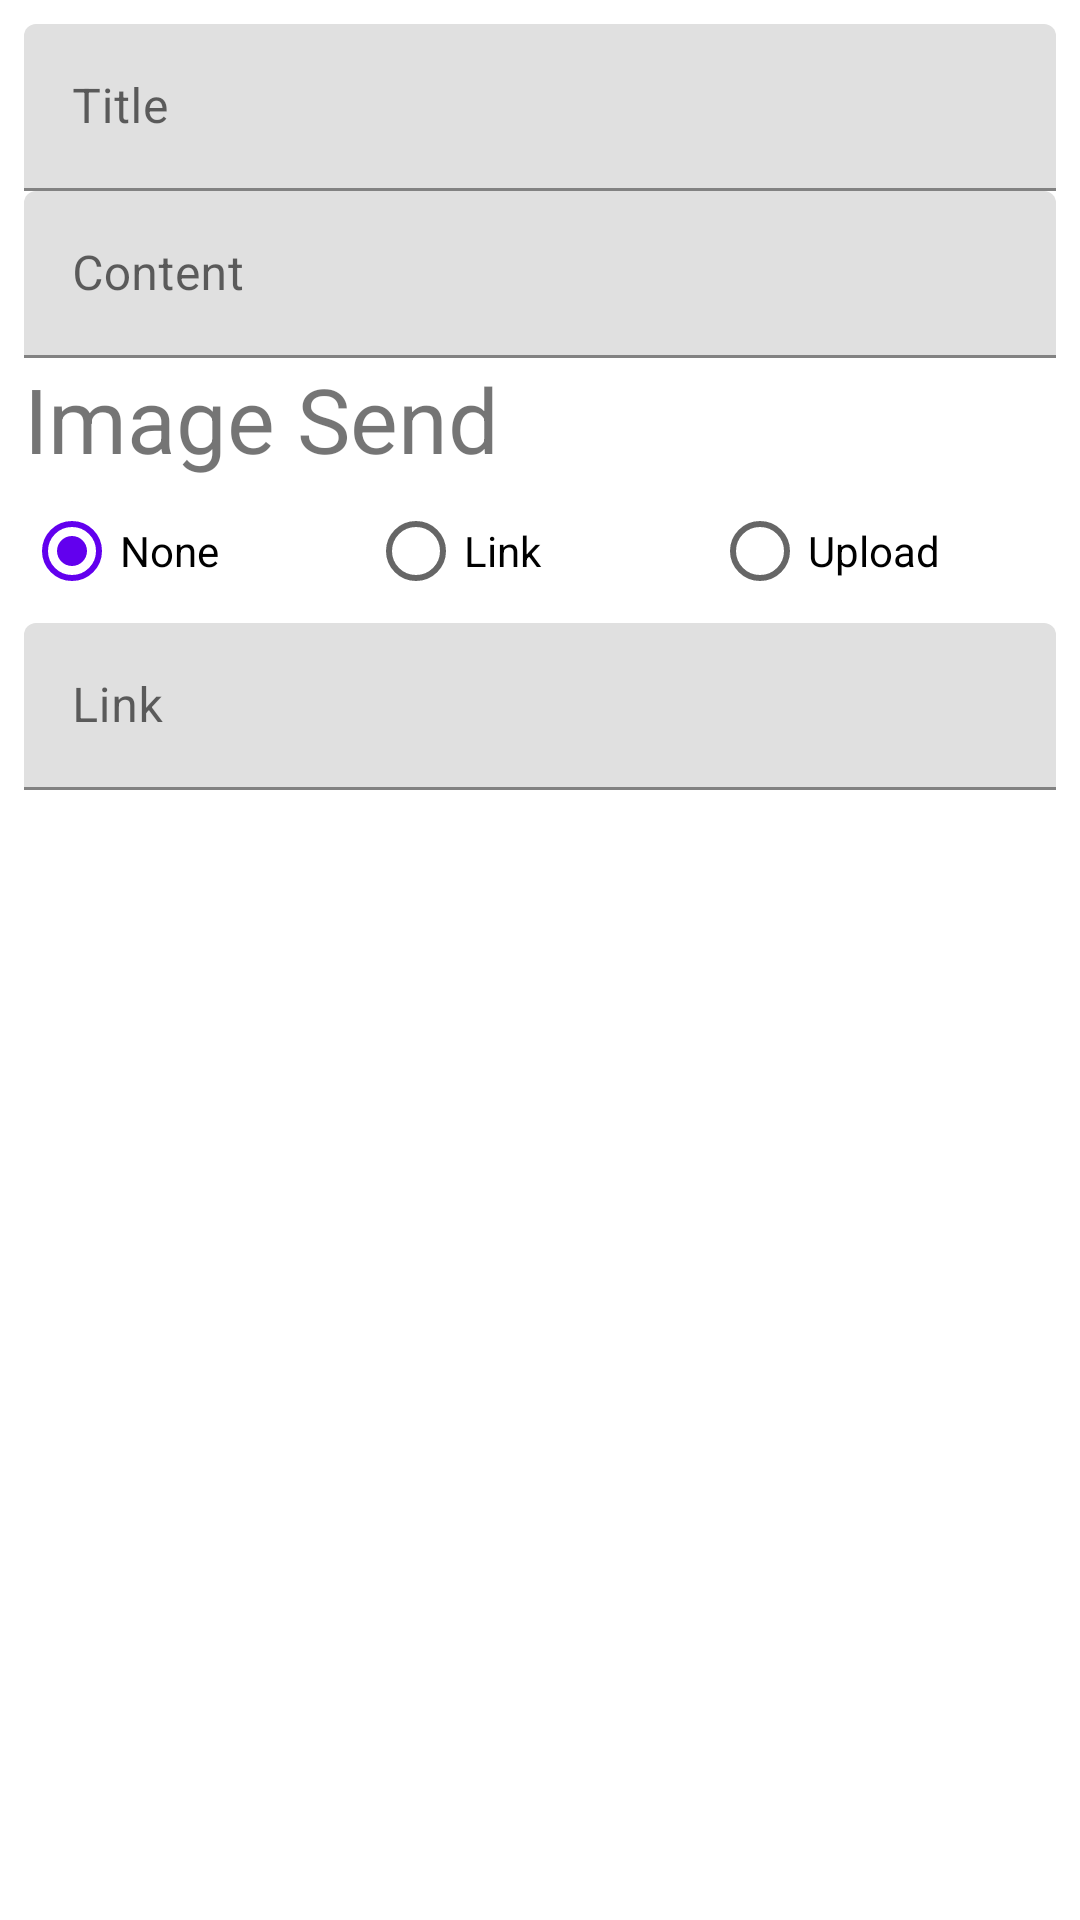

Write the Android layout XML for this screen, with the resource values it uses.
<!-- AndroidManifest.xml: application theme AppTheme -->
<!-- res/layout/layout_news_system.xml -->
<?xml version="1.0" encoding="utf-8"?>
<LinearLayout
    xmlns:android="http://schemas.android.com/apk/res/android"
    android:layout_width="match_parent"
    android:layout_height="wrap_content"
    android:background="@android:color/white"
    android:padding="8dp"
    android:orientation="vertical">

            <com.google.android.material.textfield.TextInputLayout
                android:layout_width="match_parent"
                android:layout_height="wrap_content"
                >

                <EditText
                    android:id="@+id/my_title"
                    android:layout_width="match_parent"
                    android:layout_height="wrap_content"
                    android:hint="Title"
                    />

            </com.google.android.material.textfield.TextInputLayout>


            <com.google.android.material.textfield.TextInputLayout
        android:layout_width="match_parent"
        android:layout_height="wrap_content"
        >

        <EditText
            android:id="@+id/my_content"
            android:layout_width="match_parent"
            android:layout_height="wrap_content"
            android:hint="Content"
            />

    </com.google.android.material.textfield.TextInputLayout>

             <com.google.android.material.textfield.TextInputLayout
        android:layout_width="match_parent"
        android:layout_height="wrap_content"
        >

        <TextView
            android:layout_width="match_parent"
            android:layout_height="wrap_content"
            android:text="Image Send"
            android:textSize="30sp"
            />

                 <RadioGroup
                     android:layout_width="match_parent"
                     android:layout_height="wrap_content"
                    android:orientation="horizontal"
                     android:weightSum="3">


                     <RadioButton
                         android:id="@+id/rdi_none"
                         android:layout_width="0dp"
                         android:layout_height="wrap_content"
                         android:layout_weight="1"
                         android:checked="true"
                         android:text="None"/>

                     <RadioButton
                         android:id="@+id/rdi_link"
                         android:layout_width="0dp"
                         android:layout_height="wrap_content"
                         android:layout_weight="1"
                         android:text="Link"/>

                     <RadioButton
                         android:id="@+id/rdi_image"
                         android:layout_width="0dp"
                         android:layout_height="wrap_content"
                         android:layout_weight="1"
                         android:text="Upload"/>

                 </RadioGroup>

                 <com.google.android.material.textfield.TextInputLayout
                     android:layout_width="match_parent"
                     android:layout_height="wrap_content"
                     >

                  <EditText
                      android:id="@+id/my_link"
                      android:layout_width="match_parent"
                      android:layout_height="wrap_content"
                      android:visibility="visible"
                      android:hint="Link"/>


                 </com.google.android.material.textfield.TextInputLayout>

        <ImageView
            android:id="@+id/img_upload"
            android:scaleType="centerInside"
            android:visibility="gone"
            android:layout_width="match_parent"
            android:layout_height="100dp"/>

    </com.google.android.material.textfield.TextInputLayout>


</LinearLayout>
<!-- resources referenced by this layout -->
<resources>
  <style name="AppTheme" parent="Theme.MaterialComponents.Light.NoActionBar">
          
          <item name="colorPrimary">@color/colorPrimary</item>
          <item name="colorPrimaryDark">@color/colorPrimaryDark</item>
          <item name="colorAccent">@color/colorAccent</item>
      </style>
  <color name="colorPrimary">#6200EE</color>
  <color name="colorPrimaryDark">#3700B3</color>
  <color name="colorAccent">#03DAC5</color>
</resources>
